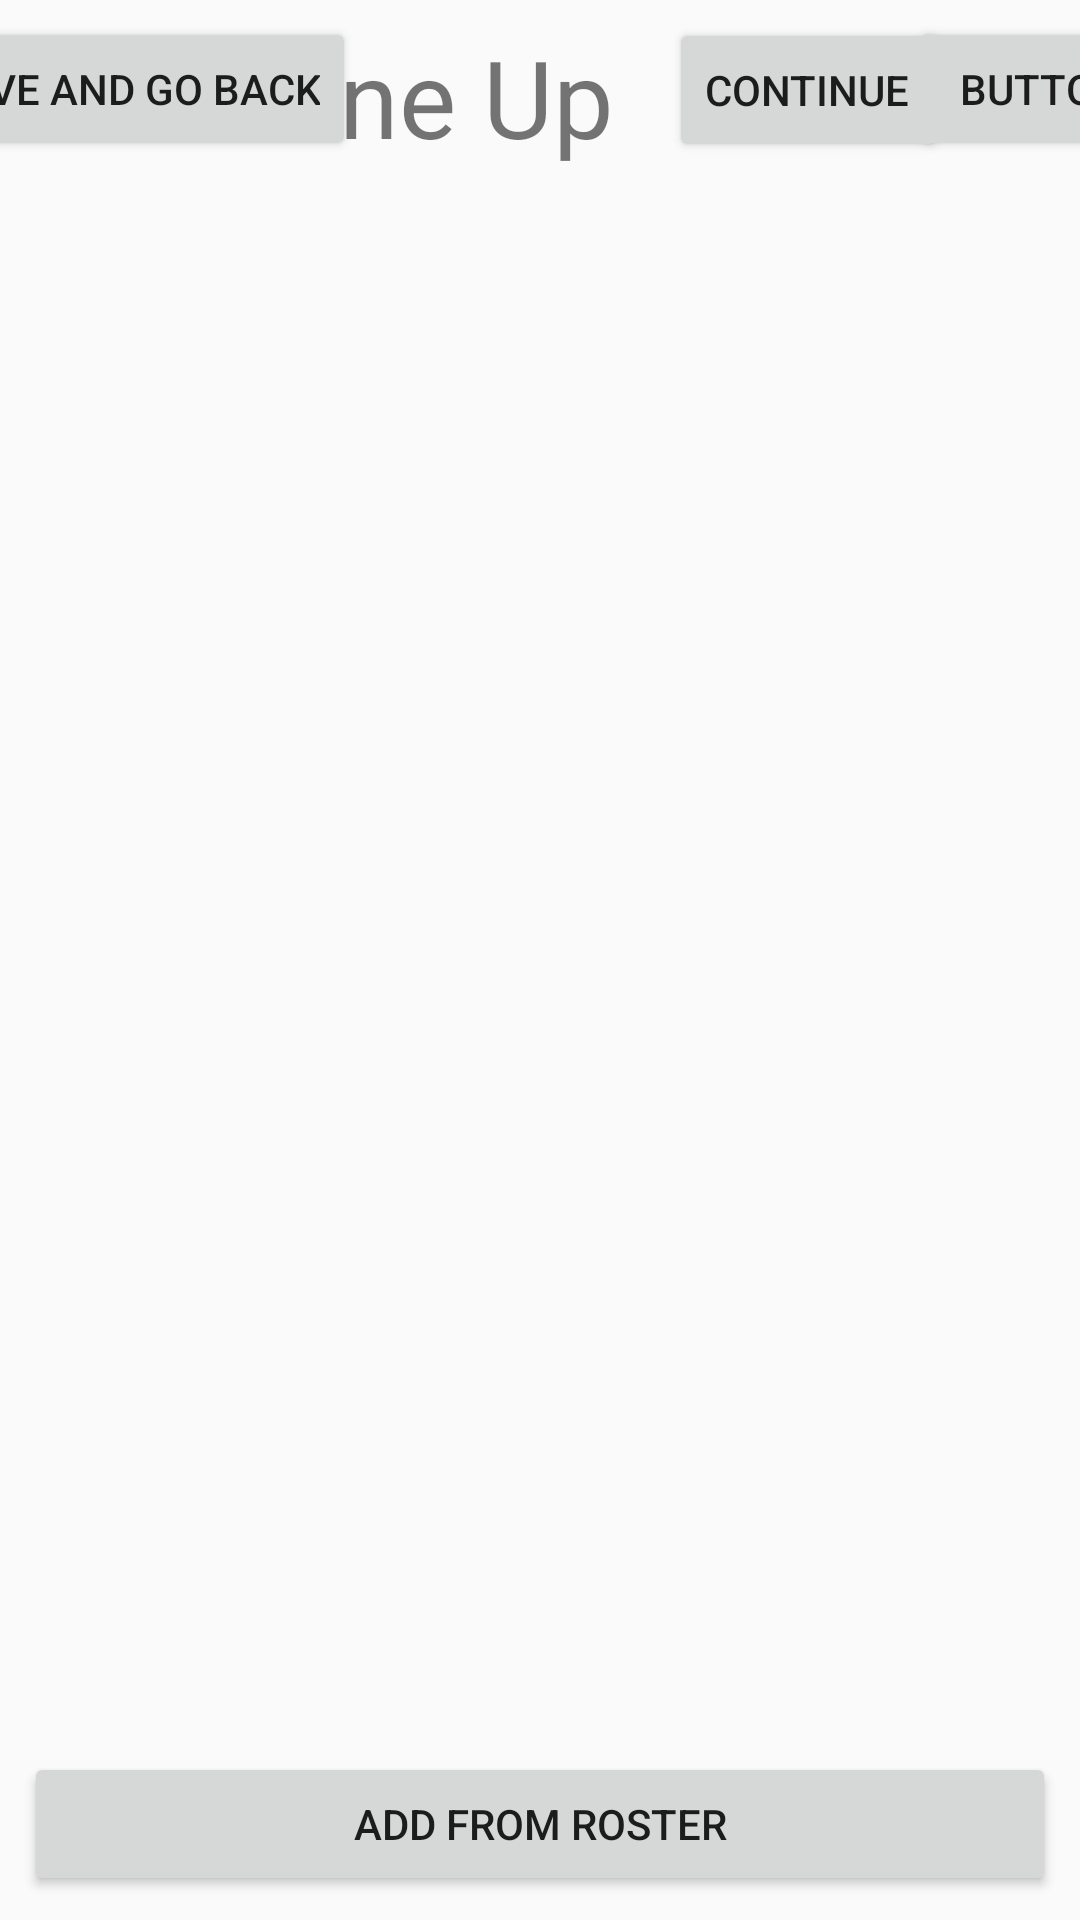

This screen was rendered from an Android layout file. Write that file and the resources it references.
<!-- AndroidManifest.xml: application theme AppTheme.GameActivity -->
<!-- res/layout/lineup_layout.xml -->
<?xml version="1.0" encoding="utf-8"?>
<android.support.constraint.ConstraintLayout
    xmlns:android="http://schemas.android.com/apk/res/android"
    xmlns:app="http://schemas.android.com/apk/res-auto"
    xmlns:tools="http://schemas.android.com/tools"
    android:layout_width="match_parent"
    android:layout_height="match_parent"
    android:screenOrientation="landscape">

    <Button
        android:id="@+id/btnContinue"
        android:layout_width="wrap_content"
        android:layout_height="wrap_content"
        android:layout_marginStart="8dp"
        android:layout_marginLeft="8dp"
        android:layout_marginTop="8dp"
        android:layout_marginEnd="8dp"
        android:layout_marginRight="8dp"
        android:layout_marginBottom="8dp"
        android:text="Continue"

        app:layout_constraintBottom_toTopOf="@+id/scrollView2"
        app:layout_constraintEnd_toEndOf="parent"
        app:layout_constraintHorizontal_bias="0.139"
        app:layout_constraintStart_toEndOf="@+id/lblLineUp"
        app:layout_constraintTop_toTopOf="parent"
        app:layout_constraintVertical_bias="0.4" />

    <Button
        android:id="@+id/btnAdd"
        android:layout_width="0dp"
        android:layout_height="wrap_content"
        android:layout_marginStart="8dp"
        android:layout_marginLeft="8dp"
        android:layout_marginEnd="8dp"
        android:layout_marginRight="8dp"
        android:layout_marginBottom="8dp"
        android:text="Add From Roster"

        app:layout_constraintBottom_toBottomOf="parent"
        app:layout_constraintEnd_toEndOf="parent"
        app:layout_constraintStart_toStartOf="parent" />

    <ScrollView
        android:id="@+id/scrollView2"
        android:layout_width="0dp"
        android:layout_height="0dp"
        android:layout_marginStart="8dp"
        android:layout_marginLeft="8dp"
        android:layout_marginTop="4dp"
        android:layout_marginEnd="8dp"
        android:layout_marginRight="8dp"
        android:layout_marginBottom="8dp"
        app:layout_constraintBottom_toTopOf="@+id/btnAdd"
        app:layout_constraintEnd_toEndOf="parent"
        app:layout_constraintHorizontal_bias="0.0"
        app:layout_constraintStart_toStartOf="parent"
        app:layout_constraintTop_toBottomOf="@+id/lblLineUp"
        app:layout_constraintVertical_bias="0.1">

        <HorizontalScrollView
            android:layout_width="match_parent"
            android:layout_height="match_parent">

            <TableLayout
                android:id="@+id/tblStats"
                android:layout_width="match_parent"
                android:layout_height="match_parent"></TableLayout>
        </HorizontalScrollView>


    </ScrollView>

    <TextView
        android:id="@+id/lblError"
        android:layout_width="wrap_content"
        android:layout_height="wrap_content"
        android:layout_marginStart="8dp"
        android:layout_marginLeft="8dp"
        android:layout_marginTop="8dp"
        android:layout_marginEnd="8dp"
        android:layout_marginRight="8dp"
        android:layout_marginBottom="8dp"
        android:text="..."

        android:textColor="#FF0000"
        app:layout_constraintBottom_toTopOf="@+id/scrollView2"
        app:layout_constraintEnd_toEndOf="parent"
        app:layout_constraintHorizontal_bias="0.0"
        app:layout_constraintStart_toEndOf="@+id/btnContinue"
        app:layout_constraintTop_toTopOf="parent" />

    <TextView
        android:id="@+id/lblLineUp"
        android:layout_width="124dp"
        android:layout_height="47dp"
        android:layout_marginStart="8dp"
        android:layout_marginLeft="8dp"
        android:layout_marginTop="8dp"
        android:layout_marginEnd="8dp"
        android:layout_marginRight="8dp"
        android:layout_marginBottom="8dp"
        android:text="Line Up"
        android:textSize="36sp"
        app:layout_constraintBottom_toBottomOf="parent"
        app:layout_constraintEnd_toEndOf="parent"
        app:layout_constraintHorizontal_bias="0.35"
        app:layout_constraintStart_toStartOf="parent"
        app:layout_constraintTop_toTopOf="parent"
        app:layout_constraintVertical_bias="0.0" />

    <Button
        android:id="@+id/btnBack"

        android:layout_width="wrap_content"
        android:layout_height="wrap_content"
        android:layout_marginStart="8dp"
        android:layout_marginLeft="8dp"
        android:layout_marginTop="8dp"
        android:layout_marginEnd="8dp"
        android:layout_marginRight="8dp"
        android:layout_marginBottom="8dp"
        android:text="Save and go Back"
        app:layout_constraintBottom_toTopOf="@+id/scrollView2"
        app:layout_constraintEnd_toStartOf="@+id/lblLineUp"
        app:layout_constraintStart_toStartOf="parent"
        app:layout_constraintTop_toTopOf="parent" />

    <Button
        android:id="@+id/btnPrint"
        android:layout_width="wrap_content"
        android:layout_height="wrap_content"
        android:layout_marginStart="8dp"
        android:layout_marginLeft="8dp"
        android:layout_marginTop="8dp"
        android:layout_marginEnd="8dp"
        android:layout_marginRight="8dp"
        android:layout_marginBottom="8dp"
        android:text="Button"
        app:layout_constraintBottom_toTopOf="@+id/scrollView2"
        app:layout_constraintEnd_toEndOf="parent"
        app:layout_constraintStart_toEndOf="@+id/lblError"
        app:layout_constraintTop_toTopOf="parent" />
</android.support.constraint.ConstraintLayout>
<!-- resources referenced by this layout -->
<resources>
  <style name="AppTheme.GameActivity" parent="Theme.AppCompat.Light.NoActionBar">
          
          <item name="colorPrimary">@color/colorPrimary</item>
          <item name="colorPrimaryDark">@color/colorPrimaryDark</item>
          <item name="colorAccent">@color/colorAccent</item>
      </style>
  <!-- not gathered from this repository: default colours our renderer supplied (Android Studio template values) -->
  <color name="colorPrimary">#FF6200EE</color>
  <color name="colorPrimaryDark">#FF3700B3</color>
  <color name="colorAccent">#FF03DAC5</color>
</resources>
